Run: headless pygame with SDL's dummy video driver; simulated clock (each Clock.tick advances the game by its frame time, no real sleeping); random seed 0; keys injected as events and as key.get_pressed() state; no mouse input; restart key C tapped at the start of phases 3 and 4.
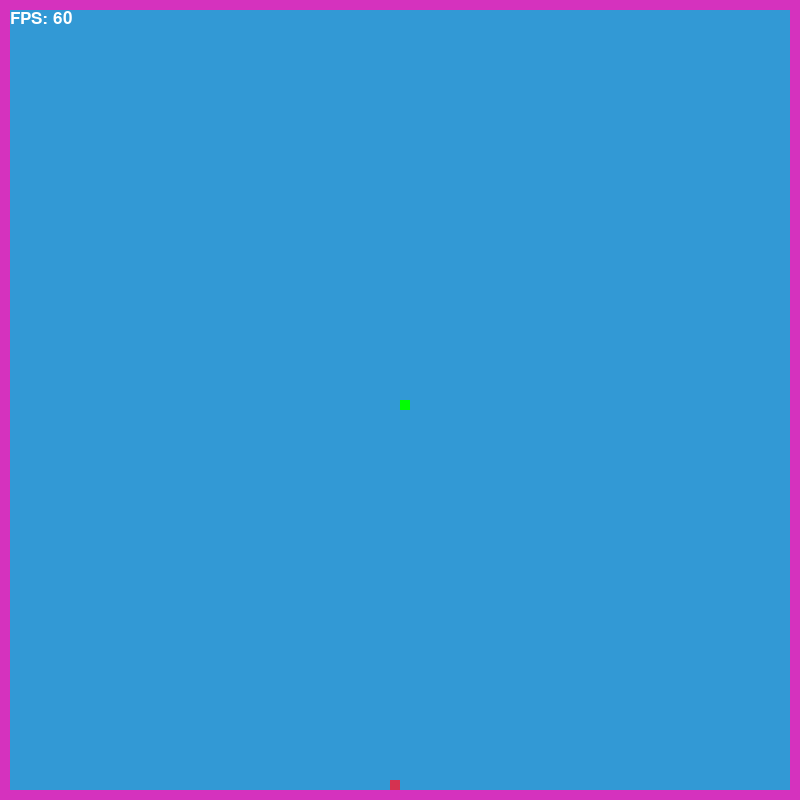
Frame 1 of 4 · flips 1–60 · no input
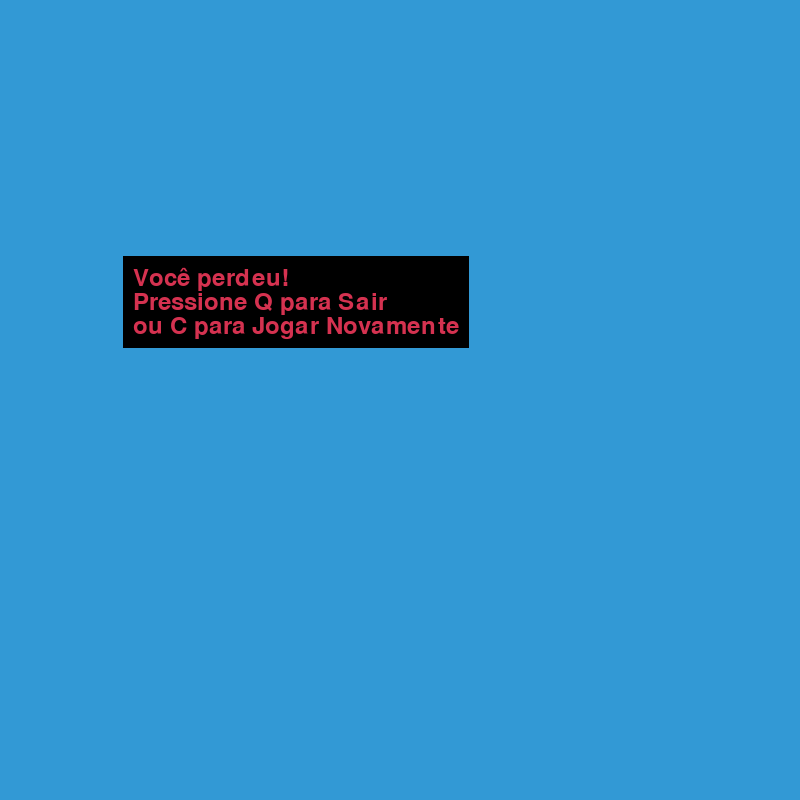
Frame 2 of 4 · flips 61–180 · tapped SPACE, RETURN · held RIGHT (→), D
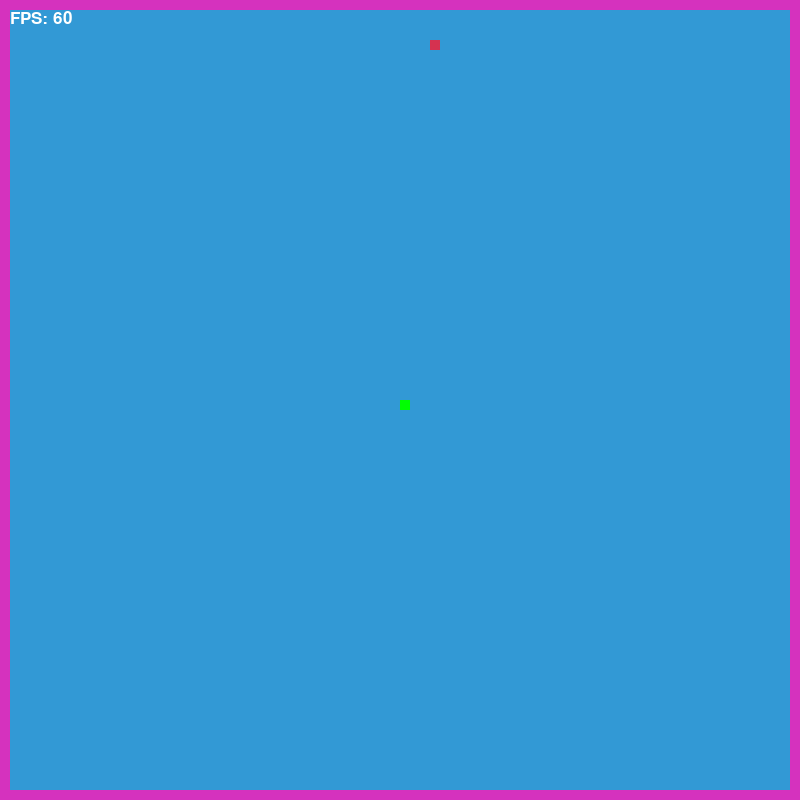
Frame 3 of 4 · flips 181–300 · tapped C · held DOWN (↓), S
Frame 4 of 4 · flips 301–420 · tapped C · held LEFT (←), A, UP (↑), W · screen same as frame 2, image omitted

The pygame program that drew these frames:

import pygame
import time
import random

# Inicializa o Pygame
pygame.init()

# Define as cores
branco = (255, 255, 255)
preto = (0, 0, 0)
verde = (0, 255, 0)
vermelho = (213, 50, 80)
azul = (50, 153, 213)
rosa = (213, 50, 190)  # Cor da moldura

# Define o tamanho da tela
largura_tela = 800
altura_tela = 800

# Cria a tela
tela = pygame.display.set_mode((largura_tela, altura_tela))
pygame.display.set_caption('Jogo da Cobrinha')

# Define o clock para controlar a taxa de quadros
clock = pygame.time.Clock()
velocidade_cobrinha = 38

# Fonte para o texto
fonte = pygame.font.SysFont(None, 35)
fonte_fps = pygame.font.SysFont(None, 25)  # Fonte para o contador de FPS

def nossa_cobrinha(tamanho_cobra, lista_cobra):
    for x in lista_cobra:
        pygame.draw.rect(tela, verde, [x[0], x[1], tamanho_cobra, tamanho_cobra])

def mensagem(msg, cor_texto, cor_fundo):
    linhas = msg.split('\n')  # Divide a mensagem em linhas
    y_offset = 0  # Offset inicial para desenhar a primeira linha

    # Calcula a largura e altura do retângulo de fundo
    largura_maxima = max(fonte.size(linha)[0] for linha in linhas)  # Largura da maior linha
    altura_total = len(linhas) * fonte.get_height()  # Altura total do retângulo

    # Define a posição do retângulo
    x_fundo = largura_tela / 6 - 10  # Adiciona uma margem de 10 pixels
    y_fundo = altura_tela / 3 - 10  # Adiciona uma margem de 10 pixels

    # Desenha o retângulo de fundo
    pygame.draw.rect(tela, cor_fundo, [x_fundo, y_fundo, largura_maxima + 20, altura_total + 20])  # Margens adicionais

    # Desenha o texto sobre o retângulo
    for linha in linhas:
        texto = fonte.render(linha, True, cor_texto)
        tela.blit(texto, [x_fundo + 10, y_fundo + y_offset + 10])  # Adiciona margens internas
        y_offset += fonte.get_height()  # Atualiza o offset para a próxima linha

def desenhar_moldura():
    espessura_moldura = 10
    pygame.draw.rect(tela, rosa, [0, 0, largura_tela, altura_tela], espessura_moldura)

def mostrar_fps(fps):
    texto_fps = fonte_fps.render(f"FPS: {int(fps)}", True, branco)
    tela.blit(texto_fps, [10, 10])  # Exibe o FPS no canto superior esquerdo

def jogo():
    game_over = False
    game_close = False

    x1 = largura_tela / 2
    y1 = altura_tela / 2

    x1_mudanca = 0
    y1_mudanca = 0

    tamanho_cobra = 10
    lista_cobra = []
    comprimento_cobra = 1

    comida_x = round(random.randrange(0, largura_tela - tamanho_cobra) / 10.0) * 10.0
    comida_y = round(random.randrange(0, altura_tela - tamanho_cobra) / 10.0) * 10.0

    while not game_over:
        while game_close:
            tela.fill(azul)  # Limpa a tela com a cor de fundo
            mensagem("Você perdeu!\nPressione Q para Sair\nou C para Jogar Novamente", vermelho, preto)
            pygame.display.update()

            for evento in pygame.event.get():
                if evento.type == pygame.KEYDOWN:
                    if evento.key == pygame.K_q:
                        game_over = True
                        game_close = False
                    if evento.key == pygame.K_c:
                        jogo()

        for evento in pygame.event.get():
            if evento.type == pygame.QUIT:
                game_over = True
            if evento.type == pygame.KEYDOWN:
                if evento.key == pygame.K_LEFT:
                    x1_mudanca = -tamanho_cobra
                    y1_mudanca = 0
                elif evento.key == pygame.K_RIGHT:
                    x1_mudanca = tamanho_cobra
                    y1_mudanca = 0
                elif evento.key == pygame.K_UP:
                    y1_mudanca = -tamanho_cobra
                    x1_mudanca = 0
                elif evento.key == pygame.K_DOWN:
                    y1_mudanca = tamanho_cobra
                    x1_mudanca = 0

        if x1 >= largura_tela or x1 < 0 or y1 >= altura_tela or y1 < 0:
            game_close = True
        x1 += x1_mudanca
        y1 += y1_mudanca
        tela.fill(azul)
        desenhar_moldura()  # Desenha a moldura

        pygame.draw.rect(tela, vermelho, [comida_x, comida_y, tamanho_cobra, tamanho_cobra])
        lista_cobra.append([x1, y1])
        if len(lista_cobra) > comprimento_cobra:
            del lista_cobra[0]

        for x in lista_cobra[:-1]:
            if x == [x1, y1]:
                game_close = True

        nossa_cobrinha(tamanho_cobra, lista_cobra)

        # Mostrar FPS
        fps = clock.get_fps()
        mostrar_fps(fps)

        pygame.display.update()

        if x1 == comida_x and y1 == comida_y:
            comida_x = round(random.randrange(0, largura_tela - tamanho_cobra) / 10.0) * 10.0
            comida_y = round(random.randrange(0, altura_tela - tamanho_cobra) / 10.0) * 10.0
            comprimento_cobra += 1

        clock.tick(velocidade_cobrinha)

    pygame.quit()
    quit()

# Inicia o jogo
jogo()
